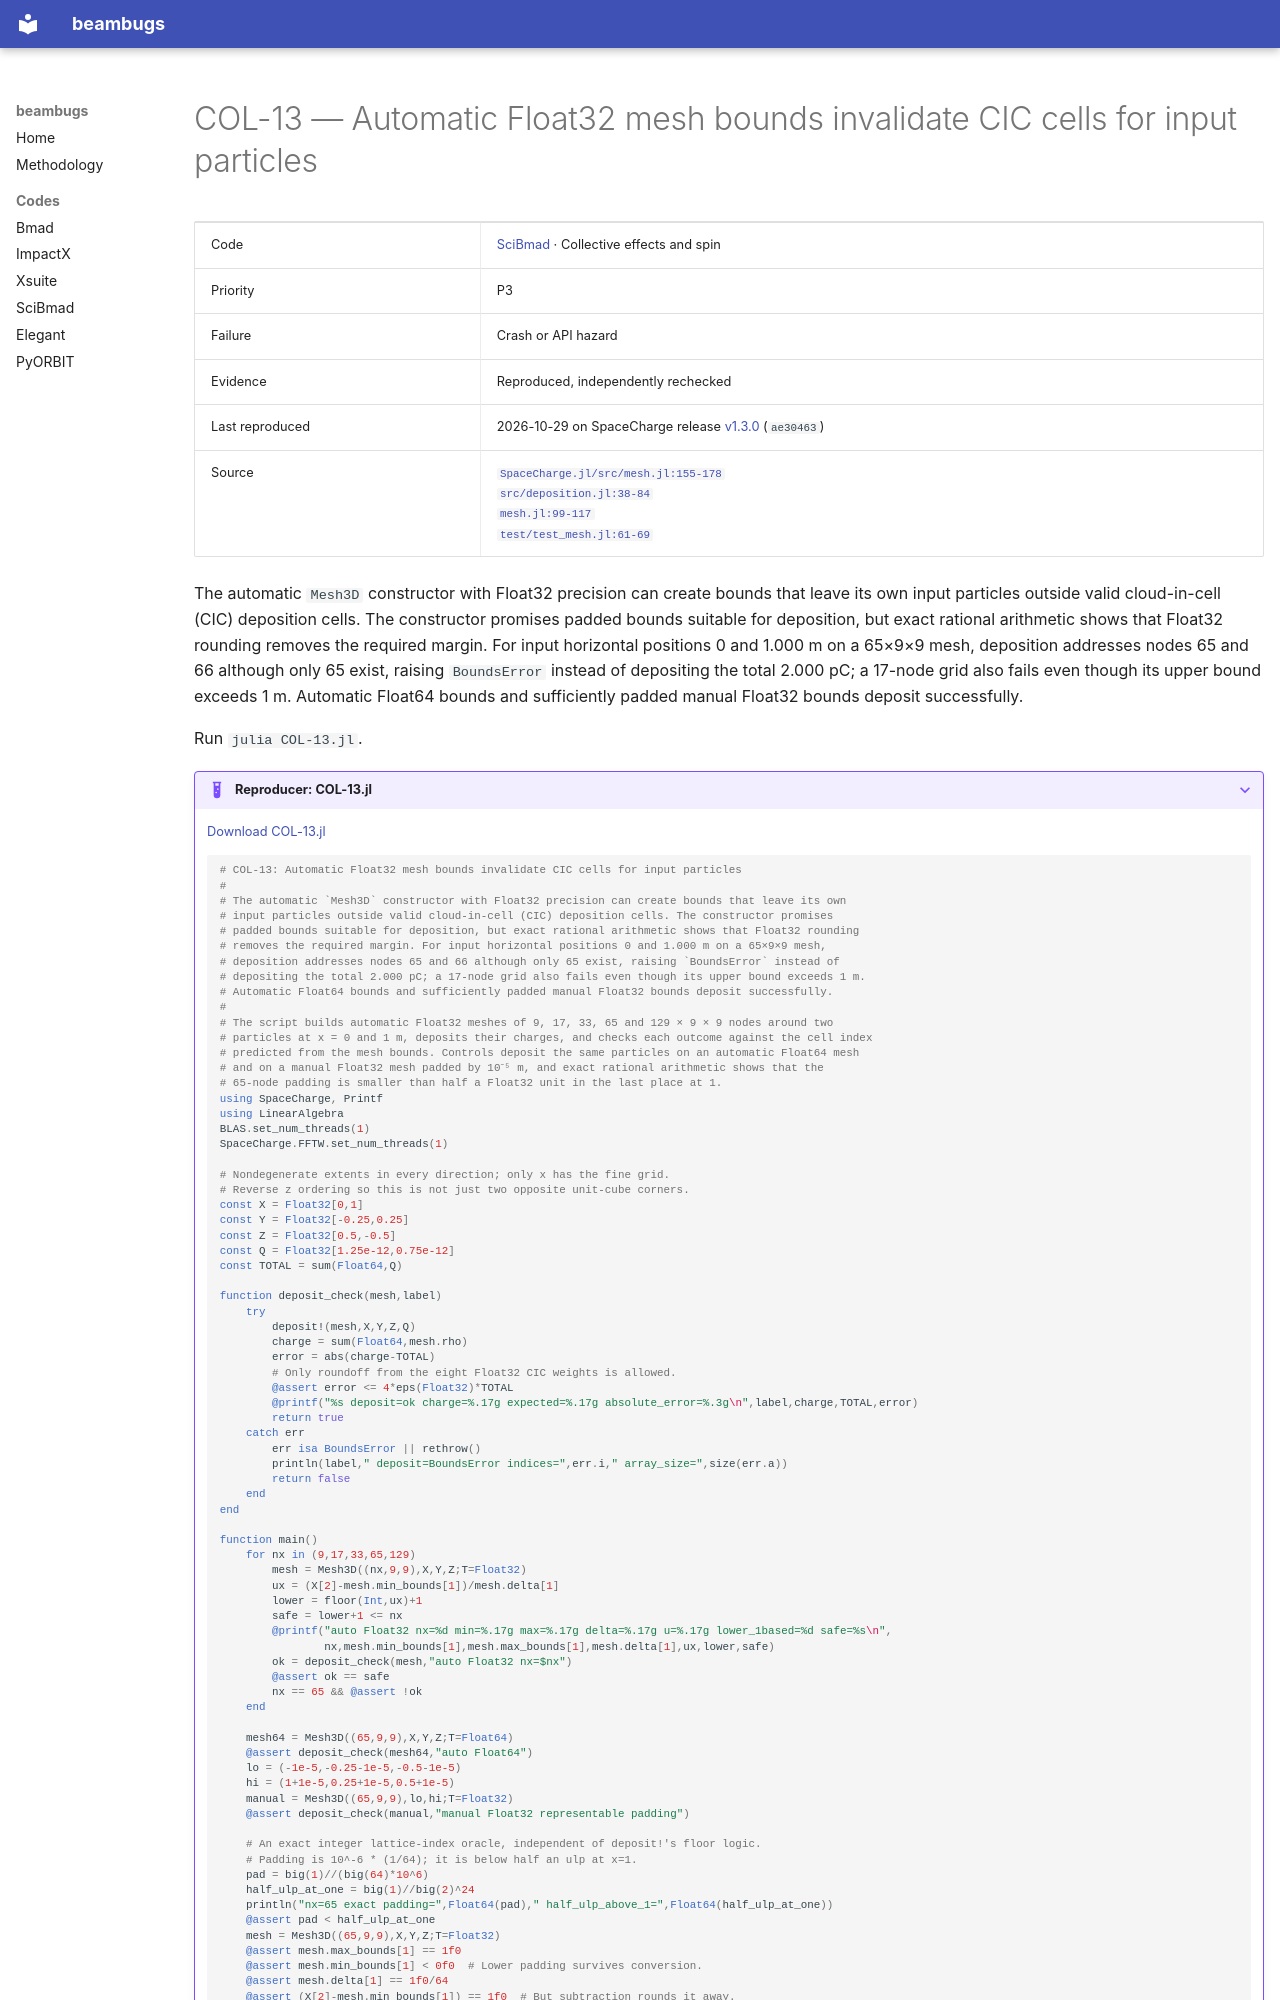

repository: nikitakuklev/beambugs · page: scibmad/COL-13/index.html · generator: mkdocs

---
title: "COL-13: Automatic Float32 mesh bounds invalidate CIC cells for input particles"
hide:
  - toc
---

# COL-13 — Automatic Float32 mesh bounds invalidate CIC cells for input particles

| | |
|---|---|
| Code | [SciBmad](../index.md) · Collective effects and spin |
| Priority | P3 |
| Failure | Crash or API hazard |
| Evidence | Reproduced, independently rechecked |
| Last reproduced | 2026-10-29 on SpaceCharge release [v1.3.0](https://github.com/bmad-sim/SpaceCharge.jl/tree/v1.3.0) (`ae30463`) |
| Source | [`SpaceCharge.jl/src/mesh.jl:155-178`](https://github.com/bmad-sim/SpaceCharge.jl/blob/ae30463305729aec2f04d4687ffd547b94750cb2/src/mesh.jl#L155-L178)<br>[`src/deposition.jl:38-84`](https://github.com/bmad-sim/SpaceCharge.jl/blob/ae30463305729aec2f04d4687ffd547b94750cb2/src/deposition.jl#L38-L84)<br>[`mesh.jl:99-117`](https://github.com/bmad-sim/SpaceCharge.jl/blob/ae30463305729aec2f04d4687ffd547b94750cb2/src/mesh.jl#L99-L117)<br>[`test/test_mesh.jl:61-69`](https://github.com/bmad-sim/SpaceCharge.jl/blob/ae30463305729aec2f04d4687ffd547b94750cb2/test/test_mesh.jl#L61-L69) |

The automatic `Mesh3D` constructor with Float32 precision can create bounds that leave its own input particles outside valid cloud-in-cell (CIC) deposition cells. The constructor promises padded bounds suitable for deposition, but exact rational arithmetic shows that Float32 rounding removes the required margin. For input horizontal positions 0 and 1.000 m on a 65×9×9 mesh, deposition addresses nodes 65 and 66 although only 65 exist, raising `BoundsError` instead of depositing the total 2.000 pC; a 17-node grid also fails even though its upper bound exceeds 1 m. Automatic Float64 bounds and sufficiently padded manual Float32 bounds deposit successfully.

Run `julia COL-13.jl`.

??? example "Reproducer: COL-13.jl"

    [Download COL-13.jl](COL-13.jl)

    ```julia
    # COL-13: Automatic Float32 mesh bounds invalidate CIC cells for input particles
    #
    # The automatic `Mesh3D` constructor with Float32 precision can create bounds that leave its own
    # input particles outside valid cloud-in-cell (CIC) deposition cells. The constructor promises
    # padded bounds suitable for deposition, but exact rational arithmetic shows that Float32 rounding
    # removes the required margin. For input horizontal positions 0 and 1.000 m on a 65×9×9 mesh,
    # deposition addresses nodes 65 and 66 although only 65 exist, raising `BoundsError` instead of
    # depositing the total 2.000 pC; a 17-node grid also fails even though its upper bound exceeds 1 m.
    # Automatic Float64 bounds and sufficiently padded manual Float32 bounds deposit successfully.
    #
    # The script builds automatic Float32 meshes of 9, 17, 33, 65 and 129 × 9 × 9 nodes around two
    # particles at x = 0 and 1 m, deposits their charges, and checks each outcome against the cell index
    # predicted from the mesh bounds. Controls deposit the same particles on an automatic Float64 mesh
    # and on a manual Float32 mesh padded by 10⁻⁵ m, and exact rational arithmetic shows that the
    # 65-node padding is smaller than half a Float32 unit in the last place at 1.
    using SpaceCharge, Printf
    using LinearAlgebra
    BLAS.set_num_threads(1)
    SpaceCharge.FFTW.set_num_threads(1)

    # Nondegenerate extents in every direction; only x has the fine grid.
    # Reverse z ordering so this is not just two opposite unit-cube corners.
    const X = Float32[0,1]
    const Y = Float32[-0.25,0.25]
    const Z = Float32[0.5,-0.5]
    const Q = Float32[1.25e-12,0.75e-12]
    const TOTAL = sum(Float64,Q)

    function deposit_check(mesh,label)
        try
            deposit!(mesh,X,Y,Z,Q)
            charge = sum(Float64,mesh.rho)
            error = abs(charge-TOTAL)
            # Only roundoff from the eight Float32 CIC weights is allowed.
            @assert error <= 4*eps(Float32)*TOTAL
            @printf("%s deposit=ok charge=%.17g expected=%.17g absolute_error=%.3g\n",label,charge,TOTAL,error)
            return true
        catch err
            err isa BoundsError || rethrow()
            println(label," deposit=BoundsError indices=",err.i," array_size=",size(err.a))
            return false
        end
    end

    function main()
        for nx in (9,17,33,65,129)
            mesh = Mesh3D((nx,9,9),X,Y,Z;T=Float32)
            ux = (X[2]-mesh.min_bounds[1])/mesh.delta[1]
            lower = floor(Int,ux)+1
            safe = lower+1 <= nx
            @printf("auto Float32 nx=%d min=%.17g max=%.17g delta=%.17g u=%.17g lower_1based=%d safe=%s\n",
                    nx,mesh.min_bounds[1],mesh.max_bounds[1],mesh.delta[1],ux,lower,safe)
            ok = deposit_check(mesh,"auto Float32 nx=$nx")
            @assert ok == safe
            nx == 65 && @assert !ok
        end

        mesh64 = Mesh3D((65,9,9),X,Y,Z;T=Float64)
        @assert deposit_check(mesh64,"auto Float64")
        lo = (-1e-5,-0.25-1e-5,-0.5-1e-5)
        hi = (1+1e-5,0.25+1e-5,0.5+1e-5)
        manual = Mesh3D((65,9,9),lo,hi;T=Float32)
        @assert deposit_check(manual,"manual Float32 representable padding")
